Run: headless pygame with SDL's dummy video driver; simulated clock (each Clock.tick advances the game by its frame time, no real sleeping); random seed 0; keys injected as events and as key.get_pressed() state; no mouse input.
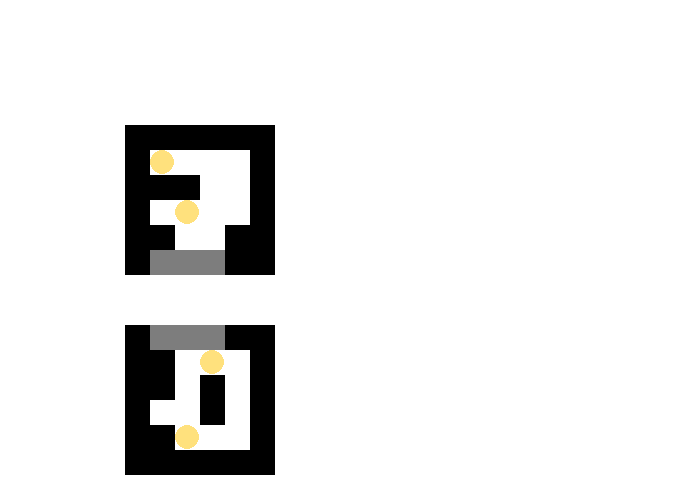
Frame 1 of 4 · flips 1–60 · no input
Frame 2 of 4 · flips 61–180 · tapped SPACE, RETURN · held RIGHT (→), D · screen unchanged from frame 1, image omitted
Frame 3 of 4 · flips 181–300 · held DOWN (↓), S · screen unchanged from frame 2, image omitted
Frame 4 of 4 · flips 301–420 · held LEFT (←), A, UP (↑), W · screen unchanged from frame 3, image omitted

The pygame program that drew these frames:

#!/usr/bin/env python

import pygame
WHITE = (255,255,255)
BLACK = (0, 0, 0)
GREY = (125, 125, 125)
YELLOW = (255, 225, 125)
WIDTH = 700
HEIGTH = 500
SIZE = 25
SCREEN = pygame.display.set_mode((WIDTH, HEIGTH), 0, 32)
SCREEN.fill(WHITE)
pygame.display.set_caption('Snarl')


class Coord:
    def __init__(self, x, y):
        self.x = x
        self.y = y

    def __eq__(self, other):
        if isinstance(other, Coord):
            return self.x == other.x and self.y == other.y
        return False


# Assuming that dimension given will not be offset from the origin and will just be sized dimensions in x and y.
#   ie. origin = (10, 10) dimensions = (5, 7) The tile boundaries of the room are (10 - 15, 10 - 17)
class Room:
    def __init__(self, origin, dimensions, tiles, doors, items=None):
        self.origin = origin
        self.dimensions = dimensions
        self.tiles = tiles
        self.doors = doors
        self.items = items if items != None else []

    # Validate doors are on a walkable tiles. Does not guarantee that tiles are inside room boundaries.
    def check_doors(self):
        for door in self.doors:
            if door not in self.tiles:
                return False
        return True
    
    # Validate walkable tiles are inside the room boundaries
    def check_tiles(self):
        for tile in self.tiles:
            if tile.x not in range(self.origin.x , self.origin.x + self.dimensions.x) and tile.y not in range(self.origin.y, self.origin.y + self.dimensions.y):
                return False
        return True

    # Validate items are on a walkable tile?
    def check_items(self):
        for item in self.items:
            if item.x not in self.tiles:
                # TODO: Are items on non walkable tiles valid?
                return False
        return True


class Hallway:
    def __init__(self, origin, dimensions, rooms, waypoints=None):
        self.origin = origin
        self.dimensions = dimensions
        self.rooms = rooms
        self.waypoints = waypoints if waypoints != None else []


# Check the orientation of the Hall. If True it is horizontal if False it is vertical otherwise an error is thrown
    def check_orientation(self):
        is_horizontal = None
        for room in self.rooms:
            for door in room.doors:
                if (door.y == self.origin.y - 1 or door.y == self.origin.y + self.dimensions.y + 1) and (self.origin.x <= door.x <= self.origin.x + self.dimensions.x):
                    if is_horizontal is True:
                        raise Exception(self)
                    is_horizontal = False
                elif (door.x == self.origin.x  - 1 or door.x == self.origin.x + self.dimensions.x + 1) and (self.origin.y <= door.y <= self.origin.y + self.dimensions.y):
                    if is_horizontal is False:
                        raise Exception(self)
                    is_horizontal = True                        
        return is_horizontal


# Checks that a hallway is either vertical or horizontal 
def check_hallway(hallway):
    try:
        hallway.check_orientation()
        return True
    except Exception as err:
        print(err)


# Since valid_doors is only checked after valid_tiles is True it is not an issue that check_doors does not guarantee that the walkable tiles are inside the room as check_tiles handles guarantees that 
def check_room(room):
    valid_tiles = room.check_tiles()
    valid_doors = room.check_doors()
    if not valid_tiles:
        print('Invalid Room: Walkable tile(s) outside of room dimensions')
        return False
    if not valid_doors:
        print('Invalid Room: Door(s) outside of walkable tiles')
        return False
    return True


# Checks that the provided coordinates are not within the provided coordinates. True if the provided coordinates do not both fall the level dimensions
def check_dimensions(x_dimensions, y_dimensions, level_dimensions):
    x_start = x_dimensions[0]
    x_end = x_dimensions[1]
    y_start = y_dimensions[0]
    y_end = y_dimensions[1]
    for level in level_dimensions:
        # level is tuple in format ((x_origin, x_origin+dest), (y_origin, y_origin+dest)), Created in check_room
        level_x_origin = level[0][0]
        level_x_dest = level[0][1]
        level_y_origin = level[1][0]
        level_y_dest = level[1][1]
        for x in range(x_start, x_end + 1):
            for y in range(y_start, y_end +1):
                if x in range(level_x_origin, level_x_dest + 1) and y in range(level_y_origin, level_y_dest + 1):
                    return False
        return True


class Level:
    def __init__(self, rooms, hallways):
        self.rooms = rooms
        self.hallways = hallways

#  Checks that there are not rooms/hallways sharing coordinates, or having overlapping dimensions
    def check_rooms(self):
        room_dimensions = set()
        hall_dimensions = set()
        for room in self.rooms:
            x = (room.origin.x, room.origin.x + room.dimensions.x)
            y = (room.origin.y, room.origin.y + room.dimensions.y)
            old_room_size = len(room_dimensions)
            room_dimensions.add((x, y))
            # Element not added
            if old_room_size == len(room_dimensions):
                print('Invalid Level: Duplicate rooms')
                return False
        for hall in self.hallways:
            x = (hall.origin.x, hall.origin.x + hall.dimensions.x)
            y = (hall.origin.y, hall.origin.y + hall.dimensions.y)
            old_hall_size = len(hall_dimensions)
            hall_dimensions.add((x, y)) 
            if old_hall_size == len(hall_dimensions):
                print('Invalid Level: Duplicate hallways')
                return False
        level_size = len(room_dimensions) + len(hall_dimensions)
        level_dimensions = room_dimensions.union(hall_dimensions)
        if level_size != len(level_dimensions):
            print('Invalid Level: Hallway or Room sharing coordinates')
            return False
        for coord in level_dimensions:
            # Remove the coordinate used for comparison from the set to avoid counting itself.
            updated_lvl_dimensions = [level for level in level_dimensions if level != coord]
            if not check_dimensions(coord[0], coord[1], updated_lvl_dimensions):
                print('Invalid Level: Overlapping Room(s) or Hallway(s)')
                return False
        return True

def check_level(level):
    return level.check_rooms()


class Tile:
    def __init__(self, x, y, wall=True, item=None):
        self.x = x * SIZE
        self.y = y * SIZE
        self.wall = wall 
        self.item = item        

def create_example_tiles():
    tiles = []
    for i in range(0, int(WIDTH / SIZE)):
        for j in range(0, (int(HEIGTH / SIZE))):
            if j == 0 or j == int(HEIGTH / SIZE) - 1:
                #print(str(i) + ", " + str(j) + "  " + str(HEIGTH / SIZE))
                tiles.append(render_tile(Tile(i, j, True)))
            if (i == 0 or i == int(WIDTH / SIZE) - 1) and (j > 0 and j < int(HEIGTH / SIZE) - 1):
                #print(str(i) + ", " + str(j) + "  " + str(HEIGTH / SIZE))
                tiles.append(render_tile(Tile(i, j, True)))
    return tiles


def create_example_items():
    items = []
    for i in range(0, int(WIDTH / SIZE)):
        for j in range(0, (int(HEIGTH / SIZE))):
            if ((i == 5 and j == 10) or
                (i == 17 and j == 17) or
                    (i == 6 and j == 3)):
                items.append(Coord(i, j))
    return items


def render_tile(tile):
    return pygame.Rect(tile.x, tile.y, SIZE, SIZE)

# Renders tiles for a room, annd returns a list of the created tiles.
def render_room(room):
    tiles = []
    for ii in range(room.origin.x, room.origin.x + room.dimensions.x + 1):
        for jj in range(room.origin.y, room.origin.y + room.dimensions.y + 1):
            coord = Coord(ii, jj)
            tile = Tile(ii, jj)
            tiles.append(tile)
            if coord in room.doors:
                pygame.draw.rect(SCREEN, GREY, render_tile(tile))
            elif coord in room.items:
                pygame.draw.circle(SCREEN, YELLOW, (tile.x + SIZE / 2, tile.y + SIZE / 2), SIZE / 2)
            elif coord in room.tiles:
                pygame.draw.rect(SCREEN, WHITE, render_tile(tile))
            else:
                pygame.draw.rect(SCREEN, BLACK, render_tile(tile))
    return tiles


# Renders tiles for a hallway, and returns a list of the created tiles.
def render_hallway(hallway, orientation):
    try :
        x_boundary = hallway.origin.x + hallway.dimensions.x
        y_boundary = hallway.origin.y + hallway.dimensions.y
        tiles = []
        for ii in range(hallway.origin.x, x_boundary + 1):
            for jj in range(hallway.origin.y, y_boundary + 1):
                tile = Tile(ii, jj)
                tiles.append(tile)
                pygame.draw.rect(SCREEN, WHITE, render_tile(tile))
                # Walls aren't defined from the dimensions we assume the provided dimensions are all walkable
                if orientation == False:
                    # Vertical path hallway case
                    left_wall = Tile(hallway.origin.x - 1, jj)
                    right_wall = Tile(x_boundary + 1, jj)
                    pygame.draw.rect(SCREEN, BLACK, render_tile(left_wall))
                    pygame.draw.rect(SCREEN, BLACK, render_tile(right_wall))
                elif orientation == True:
                    # Horizontal path hallway
                    upper_wall = Tile(ii, hallway.origin.y - 1)
                    lower_wall = Tile(ii, y_boundary + 1)
                    pygame.draw.rect(SCREEN, BLACK, render_tile(upper_wall))
                    pygame.draw.rect(SCREEN, BLACK, render_tile(lower_wall))
        return tiles
    except Exception as err :
        print('Error: Attempting to render invalid hallway. Object: ', err)

def main():
    pygame.init()
    pygame.display.flip()
    #Room 1 example
    tiles = [Coord(7, 6),Coord(7, 8),Coord(7, 9),Coord(7, 10), Coord(6, 6), Coord(6, 8), Coord(8, 9), Coord(8,6), Coord(8, 7), Coord(8,8), Coord(8, 9), Coord(8, 10), Coord(9, 6), Coord(9, 7), Coord(9,8) ]
    start = Coord(5, 5)
    dimensions = Coord(5, 5)
    doors = [Coord(8,10), Coord(7, 10), Coord(6, 10)]
    items = [Coord(6, 6), Coord(7, 8)]
    room = Room(start, dimensions, tiles, doors, items)
    hall_start = Coord(6, 10)
    hall = Hallway(hall_start, Coord(2, 3), [room])
    #Room 2 example
    tiles1 = [Coord(7, 14), Coord(7, 16), Coord(7, 17), Coord(6, 16), Coord(8, 17), Coord(8, 14), 
                Coord(6, 13), Coord(7, 13), Coord(7, 15), Coord(9, 17), Coord(9, 16), Coord(9, 15), Coord (9, 14), Coord(6, 16)]
    start1 = Coord(5, 13)
    dimensions1 = Coord(5, 5)
    doors1 = [Coord(8, 13), Coord(7, 13), Coord(6, 13)]
    items1 = [Coord(8, 14), Coord(7, 17)]
    room1 = Room(start1, dimensions1, tiles1, doors1, items1)
    while True:
        render_hallway(hall, hall.check_orientation())
        render_room(room)
        render_room(room1)
        pygame.display.update()
        for event in pygame.event.get():
            if event.type == pygame.QUIT:
                pygame.quit()
                quit()

if __name__ == '__main__':
    main()
